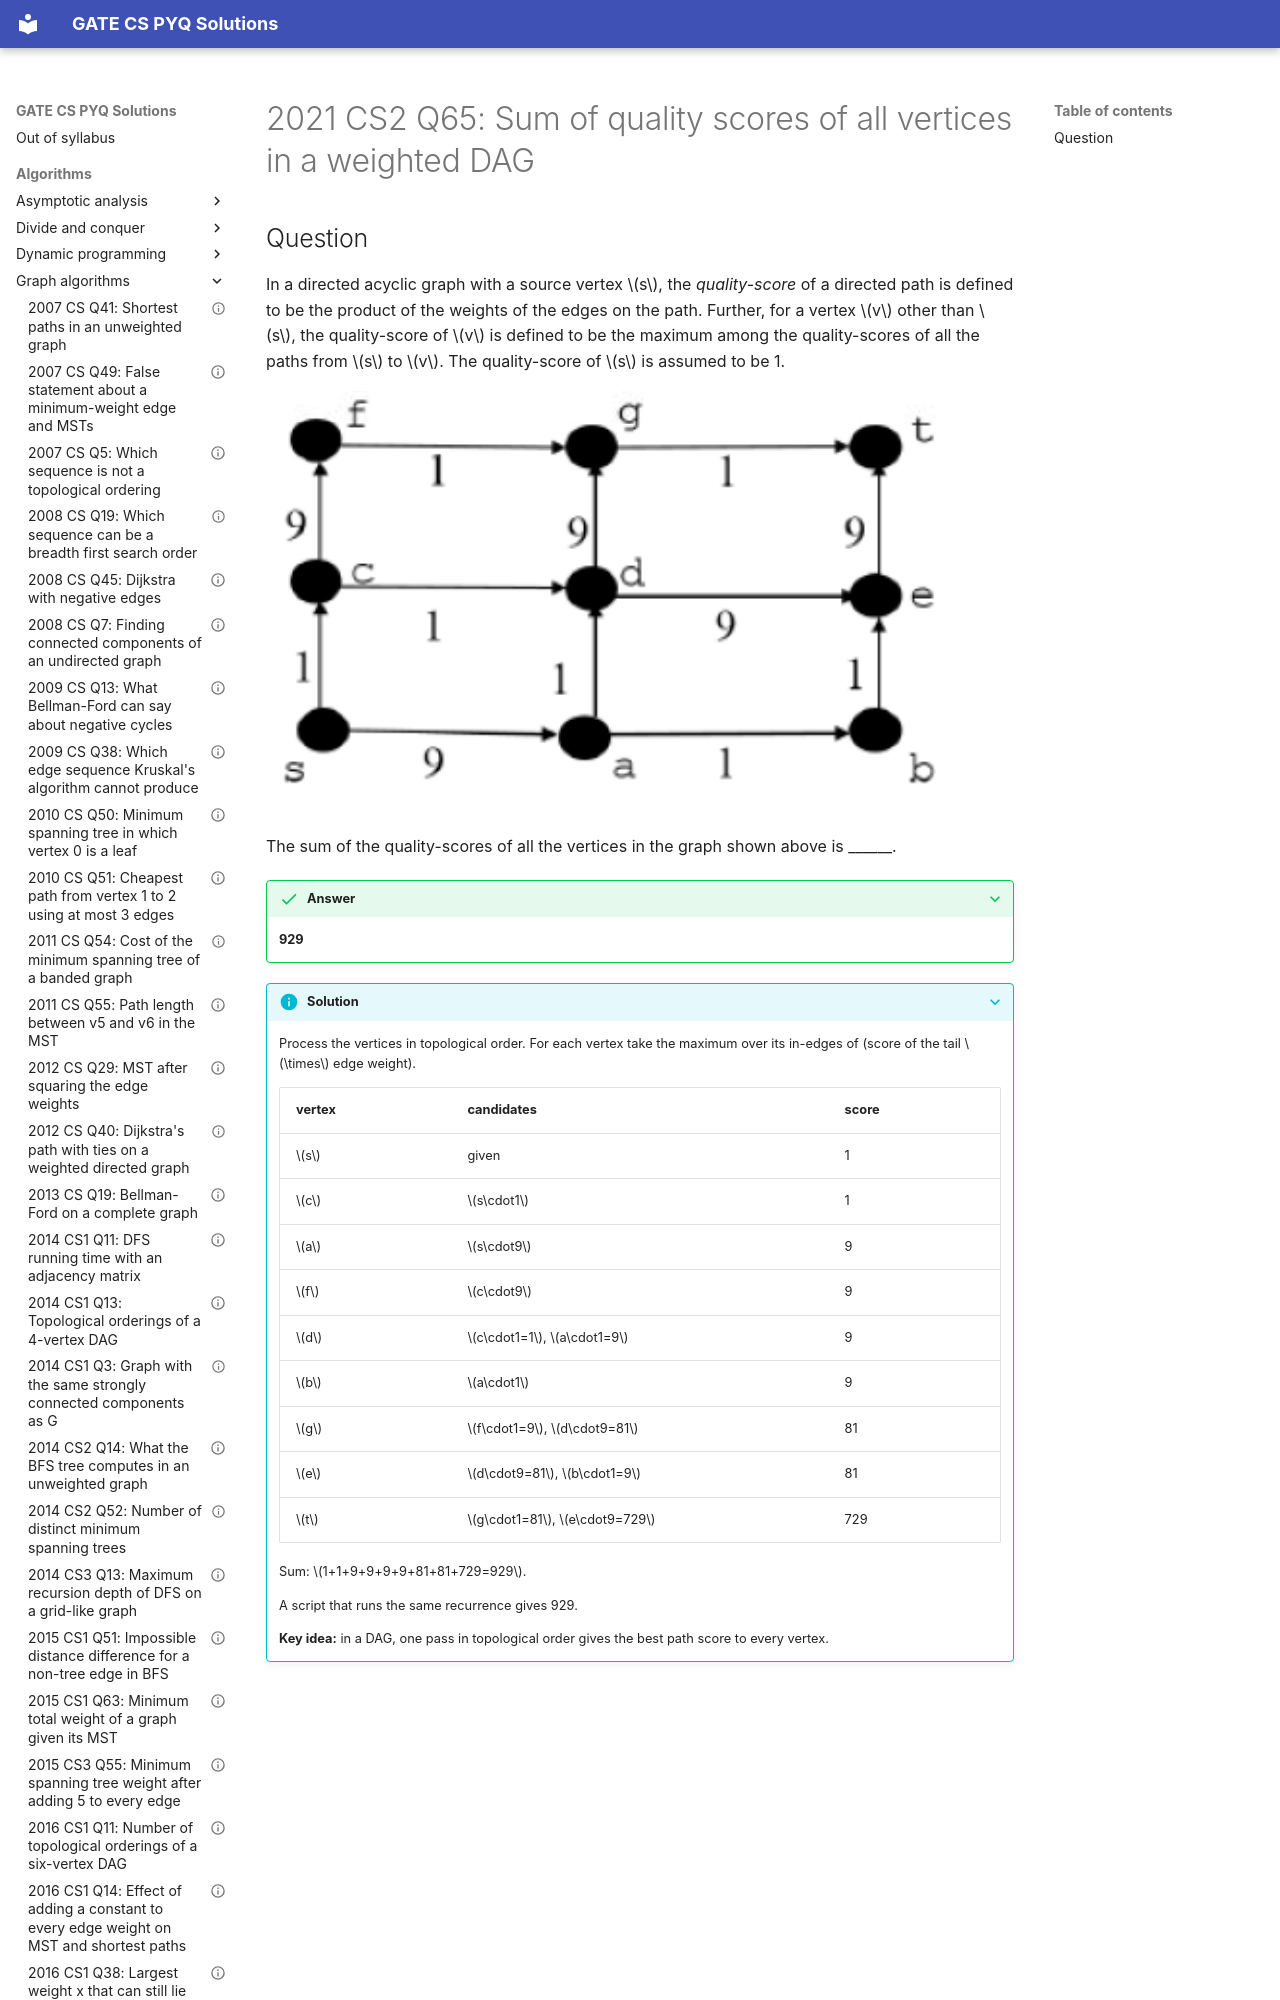

repository: saheenusman/GATE-PYQs · page: algorithms/graph-algorithms/2021-set2-q65/index.html · generator: mkdocs

---
title: "2021 CS2 Q65: Sum of quality scores of all vertices in a weighted DAG"
year: 2021
set: 2
paper: CS2
q_no: 65
subject: algorithms
topic: graph-algorithms
also: [dynamic-programming]
marks: 2
type: NAT
official_answer: "929"
status: verified
---

# 2021 CS2 Q65: Sum of quality scores of all vertices in a weighted DAG
